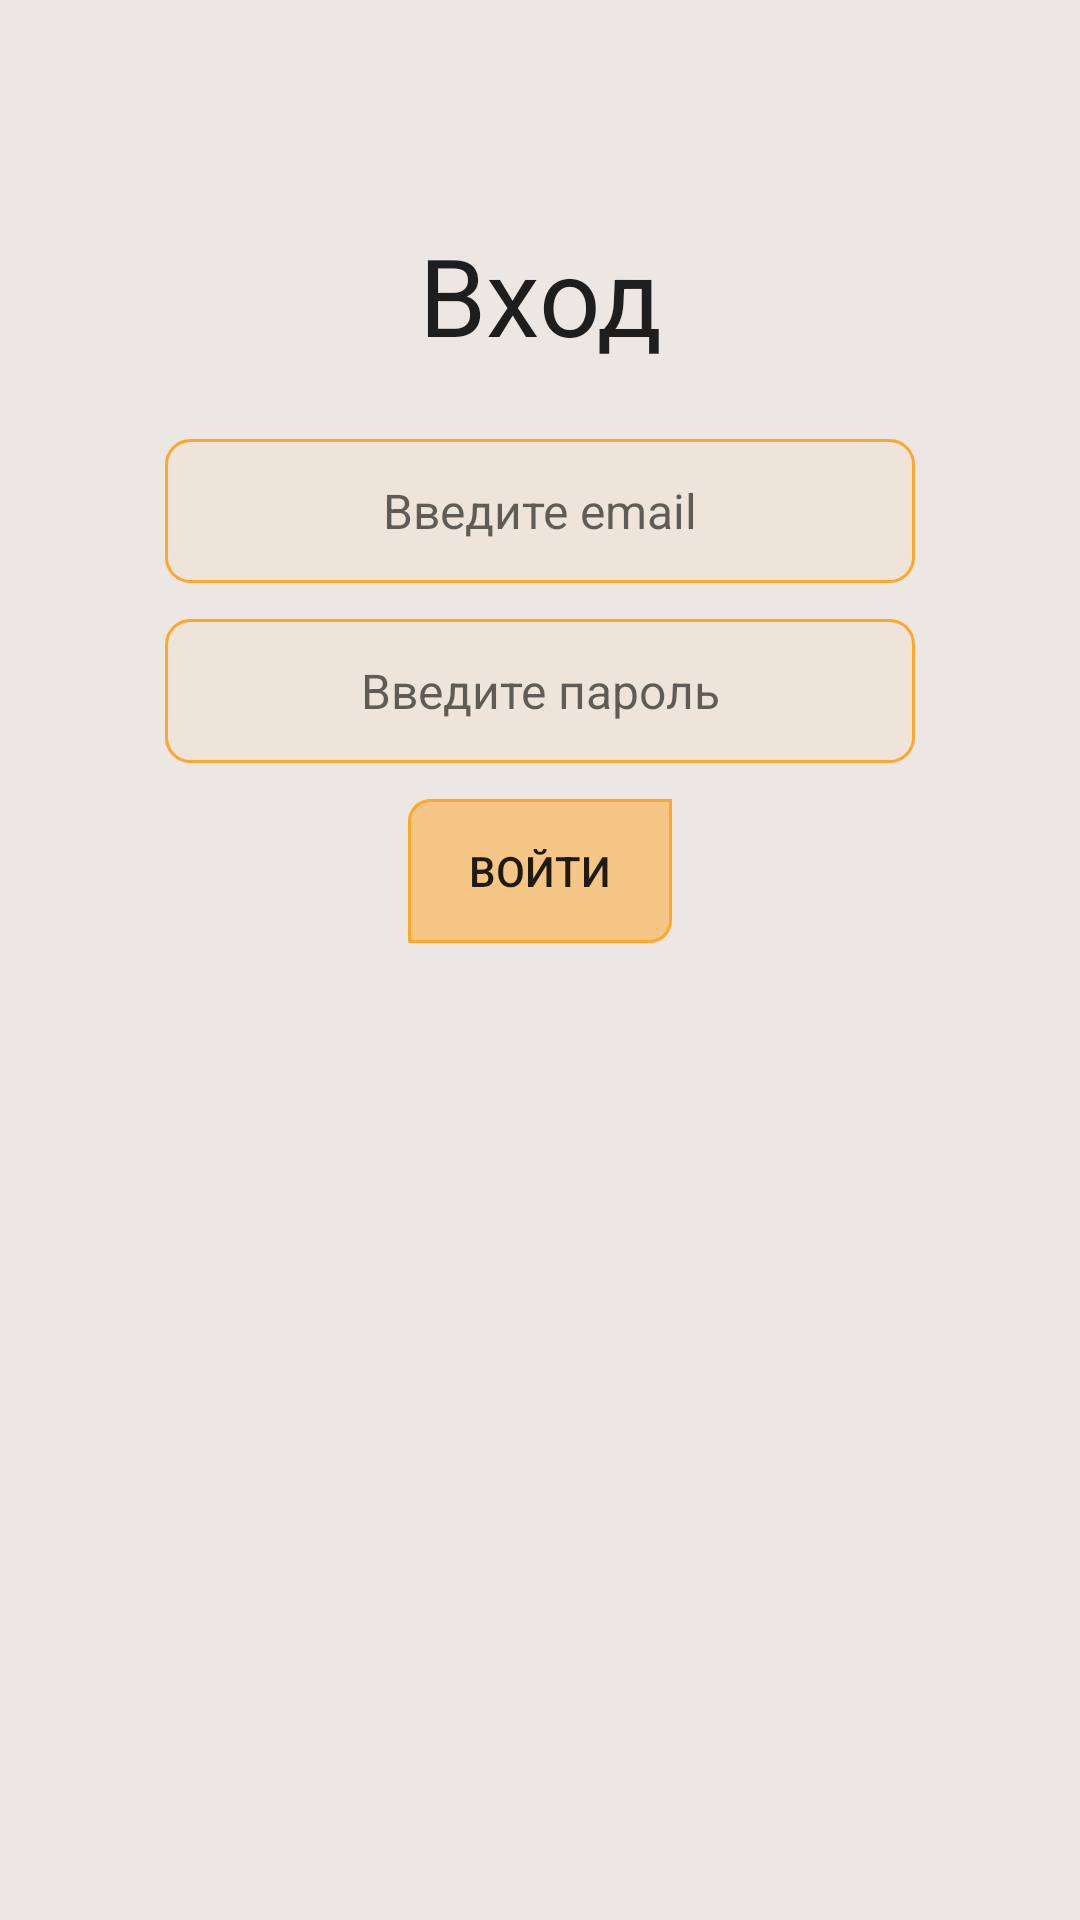

Write the Android layout XML for this screen, with the resource values it uses.
<!-- AndroidManifest.xml: application theme AppTheme -->
<!-- res/layout/entry_fragment.xml -->
<?xml version="1.0" encoding="utf-8"?>
<androidx.constraintlayout.widget.ConstraintLayout
    xmlns:android="http://schemas.android.com/apk/res/android"
    xmlns:app="http://schemas.android.com/apk/res-auto"
    xmlns:tools="http://schemas.android.com/tools"
    android:layout_width="match_parent"
    android:layout_height="match_parent"
    android:background="@color/colorBackground"
    tools:context=".entry.EntryFragment">

    <LinearLayout
        android:layout_width="match_parent"
        android:layout_height="match_parent"
        android:orientation="vertical"
        android:padding="24dp"
        app:layout_constraintTop_toTopOf="parent"
        tools:layout_editor_absoluteX="0dp">

        <TextView
            android:id="@+id/log_in"
            android:layout_width="wrap_content"
            android:layout_height="wrap_content"
            android:layout_gravity="center"
            android:gravity="center"
            android:padding="8dp"
            android:layout_marginTop="42dp"
            android:text="@string/log_in"
            android:textColor="?android:attr/textColorPrimary"
            android:textSize="36sp" />

        <EditText
            android:id="@+id/edit_login"
            android:layout_width="250dp"
            android:layout_height="48dp"
            android:layout_gravity="center"
            android:layout_marginTop="16dp"
            android:autofillHints=""
            android:background="@drawable/border_dances"
            android:gravity="center"
            android:hint="@string/hint_login"
            android:inputType="textAutoComplete"
            android:padding="8dp"
            android:textColor="?android:attr/textColorPrimary"
            android:textSize="16sp"
            />

        <EditText
            android:id="@+id/edit_password"
            android:layout_width="250dp"
            android:layout_height="48dp"
            android:layout_gravity="center"
            android:layout_marginTop="12dp"
            android:autofillHints=""
            android:background="@drawable/border_dances"
            android:gravity="center"
            android:hint="@string/hint_password"
            android:padding="8dp"
            android:textColor="?android:attr/textColorPrimary"
            android:textSize="16sp"
            android:inputType="textPassword"
            />

        <Button
            android:id="@+id/log_in_user"
            android:layout_width="wrap_content"
            android:layout_height="48dp"
            android:layout_gravity="center"
            android:layout_marginTop="12dp"
            android:background="@drawable/border_buttons"
            android:text="@string/log_in_user"
            android:textColor="?android:attr/textColorPrimary" />

    </LinearLayout>

    <ProgressBar
        android:id="@+id/progress_bar"
        android:layout_width="wrap_content"
        android:layout_height="wrap_content"
        app:layout_constraintBottom_toBottomOf="parent"
        app:layout_constraintLeft_toLeftOf="parent"
        app:layout_constraintRight_toRightOf="parent"
        app:layout_constraintTop_toTopOf="parent"
        android:visibility="gone"
        />

    <TextView
        android:id="@+id/no_internet_connection"
        android:layout_width="wrap_content"
        android:layout_height="wrap_content"
        app:layout_constraintBottom_toBottomOf="parent"
        app:layout_constraintLeft_toLeftOf="parent"
        app:layout_constraintRight_toRightOf="parent"
        app:layout_constraintTop_toTopOf="parent"
        android:text="@string/no_internet_connection"
        android:visibility="gone"
        />

</androidx.constraintlayout.widget.ConstraintLayout >
<!-- resources referenced by this layout -->
<resources>
  <color name="colorBackground">#ede7e3</color>
  <!-- drawable border_buttons (drawable) -->
  <?xml version="1.0" encoding="utf-8"?>
  <shape xmlns:android="http://schemas.android.com/apk/res/android"
      android:shape="rectangle">
      <solid android:color="@color/buttonSolid" />
      <padding
          android:bottom="1dp"
          android:left="1dp"
          android:right="1dp"
          android:top="1dp"/>
      <stroke
          android:width="1dp"
          android:color="@color/colorAccent"
          />
      <corners android:bottomRightRadius="7dp"
          android:bottomLeftRadius="0.1dp"
          android:topLeftRadius="7dp"
          android:topRightRadius="0.dp"/>
  </shape>
  <!-- drawable border_dances (drawable) -->
  <?xml version="1.0" encoding="utf-8"?>
  <shape xmlns:android="http://schemas.android.com/apk/res/android"
      android:shape="rectangle">
      <padding
          android:bottom="1dp"
          android:left="1dp"
          android:right="1dp"
          android:top="1dp"/>
      <solid android:color="@color/dancesSolid" />
      <stroke
          android:width="1dp"
          android:color="@color/colorAccent" />
      <corners
          android:radius="8dp"/>
  </shape>
  <string name="hint_login">Введите email</string>
  <string name="hint_password">Введите пароль</string>
  <string name="log_in">Вход</string>
  <string name="log_in_user">Войти</string>
  <string name="no_internet_connection">
          Нет подключения к интернету \n
          Повторить загрузку?
      </string>
  <style name="AppTheme" parent="Theme.AppCompat.DayNight">
          
          <item name="colorPrimary">#489fb5</item>
          <item name="colorAccent">#ffa62b</item>
          <item name="windowActionBar">false</item>
          <item name="windowNoTitle">true</item>
      </style>
  <color name="buttonSolid">#80FFA62B</color>
  <color name="colorAccent">#ffa62b</color>
  <color name="dancesSolid">#0DFFA62B</color>
</resources>
